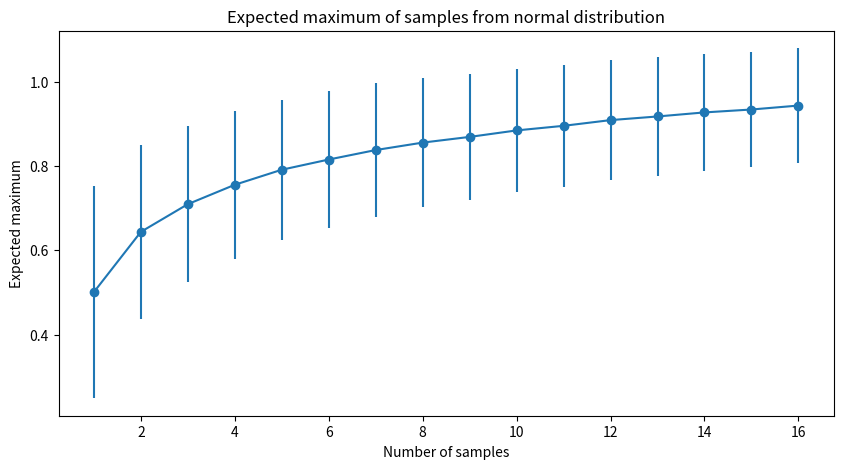

Python code for this plot:
# https://stats.stackexchange.com/questions/343914/expected-value-of-maximum-of-samples-from-normal-distribution
#%%
import matplotlib.pyplot as plt
import numpy as np

#%%
mu = 0.5
sigma = 0.25
max_samples = 16
n_reps = 10000

# %%
def draw_samples(n_samples, n_reps):
    samples_mat = []
    for i in range(n_reps):
        samples = np.random.normal(loc=mu, scale=sigma, size=n_samples)
        samples_mat.append(samples)
    return np.stack(samples_mat)

a = draw_samples(2, 4)

samples_all = []
for i in range(1, max_samples + 1):
    samples_all.append(draw_samples(i, n_reps))

expected_max = []
error = []
for i in samples_all:
    expected_max.append(np.mean(np.max(i, axis=1)))
    error.append(np.std(np.max(i, axis=1)))
#%%
fig = plt.figure(figsize=(10, 5))
plt.errorbar(range(1, max_samples+1), expected_max, yerr=error, marker='o')
plt.xlabel('Number of samples')
plt.ylabel('Expected maximum')
plt.title('Expected maximum of samples from normal distribution')
